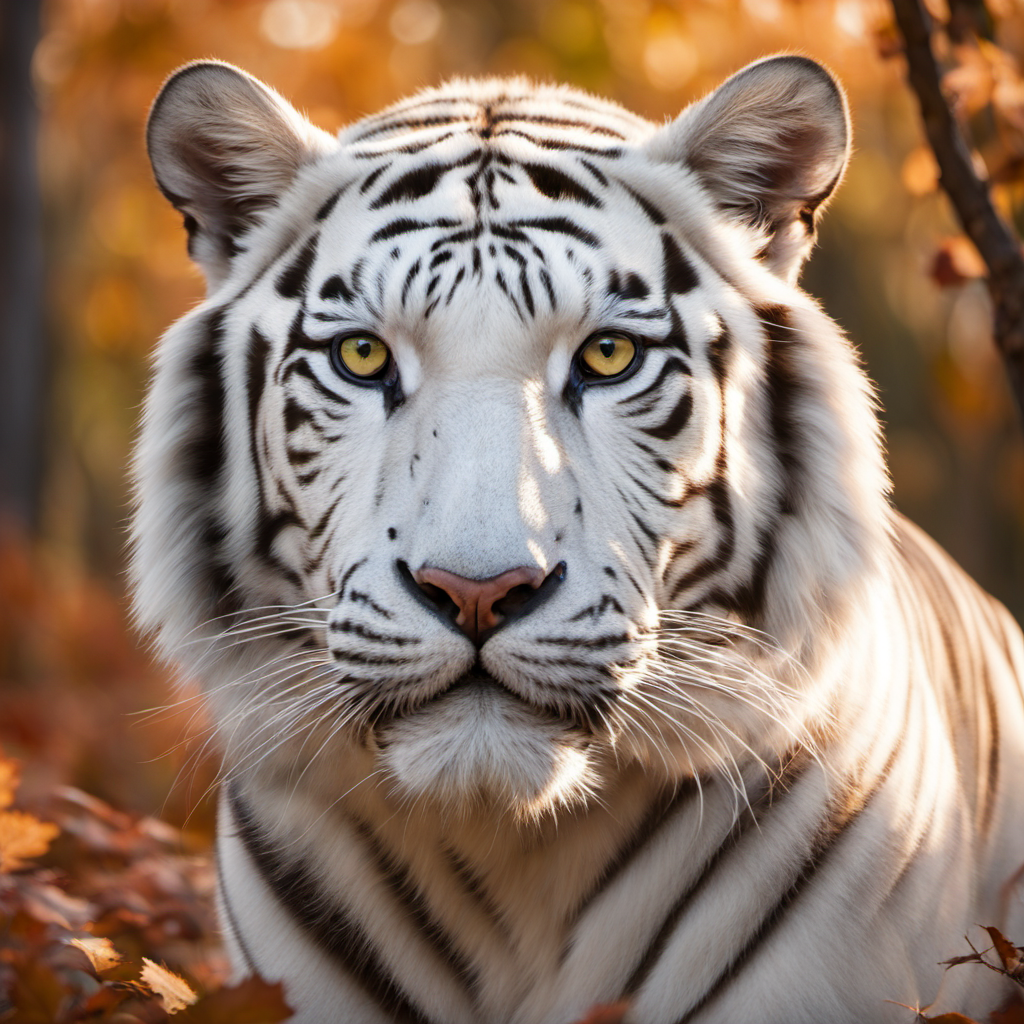
Generation parameters embedded in this image by ComfyUI (PNG 'prompt' text chunk: the API-format workflow graph, JSON):
{"4":{"inputs":{"ckpt_name":"sd_xl_refiner_1.0.safetensors"},"class_type":"CheckpointLoaderSimple"},"5":{"inputs":{"width":1024,"height":1024,"batch_size":1},"class_type":"EmptyLatentImage"},"8":{"inputs":{"samples":["23",0],"vae":["4",2]},"class_type":"VAEDecode"},"10":{"inputs":{"ckpt_name":"sd_xl_base_1.0.safetensors"},"class_type":"CheckpointLoaderSimple"},"22":{"inputs":{"add_noise":"enable","noise_seed":421,"steps":25,"cfg":7.5,"sampler_name":"ddim","scheduler":"normal","start_at_step":0,"end_at_step":20,"return_with_leftover_noise":"enable","model":["10",0],"positive":["75",0],"negative":["82",0],"latent_image":["5",0]},"class_type":"KSamplerAdvanced"},"23":{"inputs":{"add_noise":"disable","noise_seed":421,"steps":25,"cfg":7.5,"sampler_name":"ddim","scheduler":"normal","start_at_step":20,"end_at_step":1000,"return_with_leftover_noise":"disable","model":["4",0],"positive":["120",0],"negative":["81",0],"latent_image":["22",0]},"class_type":"KSamplerAdvanced"},"75":{"inputs":{"width":2048,"height":2048,"crop_w":0,"crop_h":0,"target_width":2048,"target_height":2048,"text_g":"A head on portrait photograph of a majestic and elegant white tiger in an autumn forest full of foliage and trees at sunset","text_l":"centered, white tiger, autumn, forest, foliage, head on, looking into the camera, fujifilm, close up, bokeh, f1.8","clip":["10",1]},"class_type":"CLIPTextEncodeSDXL"},"81":{"inputs":{"ascore":2.0,"width":2048,"height":2048,"text":"noise, grit, dull, washed out, low contrast, blurry, deep-fried, hazy, malformed, warped, deformed","clip":["4",1]},"class_type":"CLIPTextEncodeSDXLRefiner"},"82":{"inputs":{"width":2048,"height":2048,"crop_w":0,"crop_h":0,"target_width":2048,"target_height":2048,"text_g":"noise, grit, dull, washed out, low contrast, blurry, deep-fried, hazy, malformed, warped, deformed","text_l":"noise, grit, dull, washed out, low contrast, blurry, deep-fried, hazy, malformed, warped, deformed","clip":["10",1]},"class_type":"CLIPTextEncodeSDXL"},"120":{"inputs":{"ascore":6.0,"width":2048,"height":2048,"text":"centered, white tiger, autumn, forest, foliage, head on, looking into the camera, fujifilm, close up, bokeh, f1.8","clip":["4",1]},"class_type":"CLIPTextEncodeSDXLRefiner"},"184":{"inputs":{"filename_prefix":"ComfyUI","images":["8",0]},"class_type":"SaveImage"},"187":{"inputs":{"model_name":"4x-UltraSharp.pth"},"class_type":"UpscaleModelLoader"},"201":{"inputs":{"filename_prefix":"ComfyUI","images":["221",0]},"class_type":"SaveImage"},"213":{"inputs":{"upscale_model":["187",0],"image":["8",0]},"class_type":"ImageUpscaleWithModel"},"215":{"inputs":{"upscale_method":"area","scale_by":0.5,"image":["213",0]},"class_type":"ImageScaleBy"},"216":{"inputs":{"add_noise":"enable","noise_seed":421,"steps":30,"cfg":7.5,"sampler_name":"ddim","scheduler":"ddim_uniform","start_at_step":20,"end_at_step":1000,"return_with_leftover_noise":"disable","model":["10",0],"positive":["75",0],"negative":["82",0],"latent_image":["217",0]},"class_type":"KSamplerAdvanced"},"217":{"inputs":{"pixels":["215",0],"vae":["4",2]},"class_type":"VAEEncode"},"218":{"inputs":{"samples":["216",0],"vae":["4",2]},"class_type":"VAEDecode"},"221":{"inputs":{"blend_factor":0.225,"blend_mode":"overlay","image1":["218",0],"image2":["218",0]},"class_type":"ImageBlend"}}